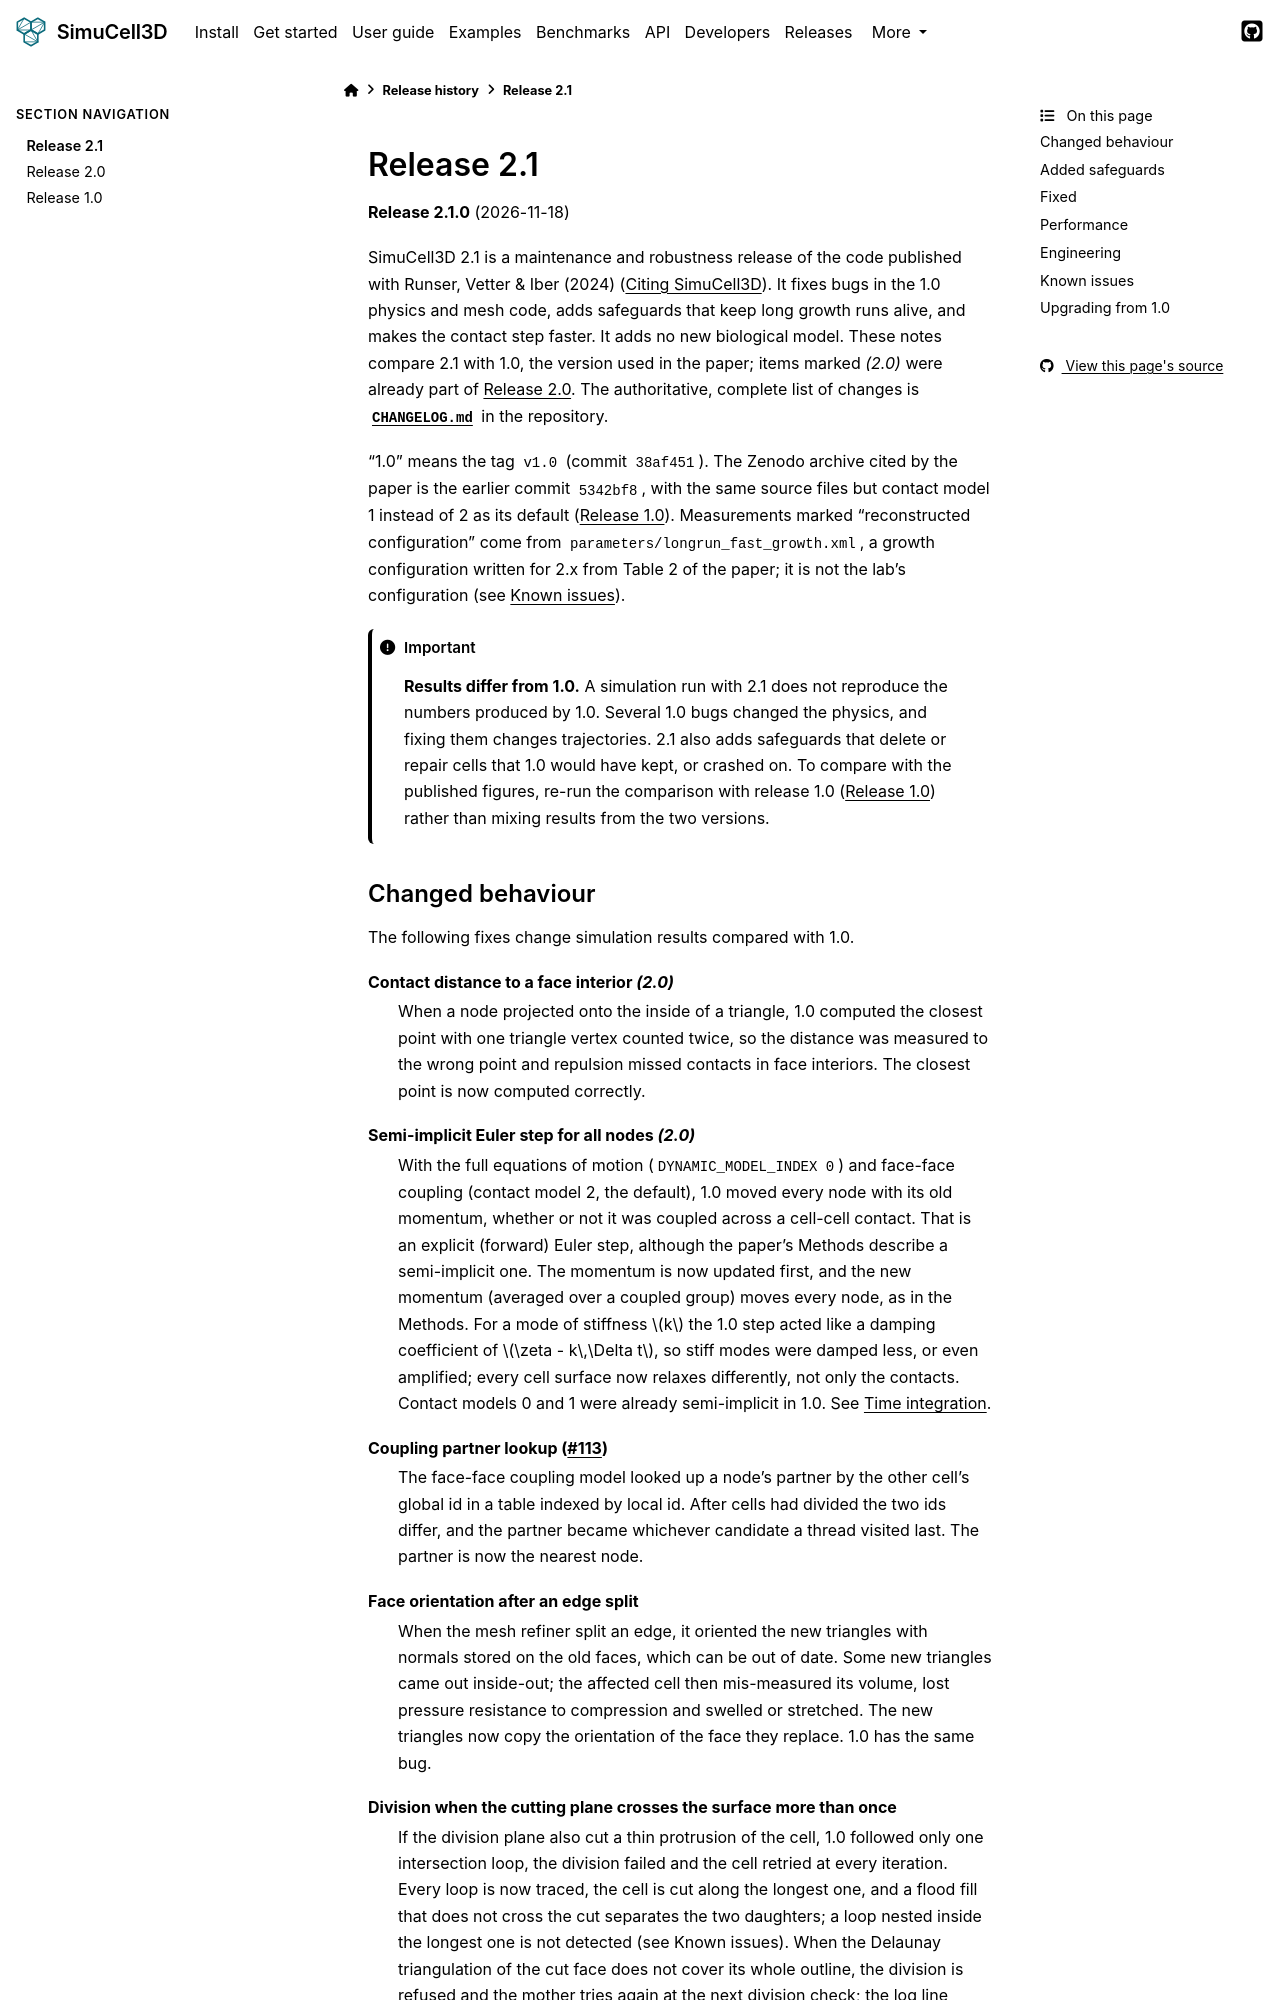

repository: nilesh-patil/simucell3d · page: 2.1/whats_new/v2.1.html · generator: sphinx

(whatsnew-v2-1)=
# Release 2.1

**Release 2.1.0** (2026-11-18)

SimuCell3D 2.1 is a maintenance and robustness release of the code published with
Runser, Vetter & Iber (2024) ({doc}`/citing`). It fixes bugs in the 1.0 physics and mesh code,
adds safeguards that keep long growth runs alive, and makes the contact step faster. It adds no
new biological model. These notes compare 2.1 with 1.0, the version used in the paper; items
marked *(2.0)* were already part of {doc}`v2.0`. The authoritative, complete list of changes is
[`CHANGELOG.md`](https://github.com/nilesh-patil/simucell3d/blob/main/CHANGELOG.md) in the
repository.

"1.0" means the tag `v1.0` (commit `38af451`). The Zenodo archive cited by the paper is the
earlier commit `5342bf8`, with the same source files but contact model 1 instead of 2 as its
default ({doc}`v1.0`). Measurements marked "reconstructed configuration" come from
`parameters/longrun_fast_growth.xml`, a growth configuration written for 2.x from Table 2 of the
paper; it is not the lab's configuration (see {ref}`whatsnew-v2-1-known-issues`).

:::{important}
**Results differ from 1.0.** A simulation run with 2.1 does not reproduce the numbers produced
by 1.0. Several 1.0 bugs changed the physics, and fixing them changes trajectories. 2.1 also
adds safeguards that delete or repair cells that 1.0 would have kept, or crashed on. To compare
with the published figures, re-run the comparison with release 1.0 ({doc}`v1.0`) rather than
mixing results from the two versions.
:::

## Changed behaviour

The following fixes change simulation results compared with 1.0.

Contact distance to a face interior *(2.0)*
: When a node projected onto the inside of a triangle, 1.0 computed the closest point with one
  triangle vertex counted twice, so the distance was measured to the wrong point and repulsion
  missed contacts in face interiors. The closest point is now computed correctly.

Semi-implicit Euler step for all nodes *(2.0)*
: With the full equations of motion (`DYNAMIC_MODEL_INDEX 0`) and face-face coupling (contact
  model 2, the default), 1.0 moved every node with its old momentum, whether or not it was
  coupled across a cell-cell contact. That is an explicit (forward) Euler step, although the
  paper's Methods describe a semi-implicit one. The momentum is now updated first, and the new
  momentum (averaged over a coupled group) moves every node, as in the Methods. For a mode of
  stiffness $k$ the 1.0 step acted like a damping coefficient of $\zeta - k\,\Delta t$, so stiff
  modes were damped less, or even amplified; every cell surface now relaxes differently, not only
  the contacts. Contact models 0 and 1 were already semi-implicit in 1.0. See
  {doc}`/user_guide/04_time_integration`.

Coupling partner lookup ([#113](https://github.com/nilesh-patil/simucell3d/issues/113))
: The face-face coupling model looked up a node's partner by the other cell's global id in a
  table indexed by local id. After cells had divided the two ids differ, and the partner became
  whichever candidate a thread visited last. The partner is now the nearest node.

Face orientation after an edge split
: When the mesh refiner split an edge, it oriented the new triangles with normals stored on the
  old faces, which can be out of date. Some new triangles came out inside-out; the affected cell
  then mis-measured its volume, lost pressure resistance to compression and swelled or
  stretched. The new triangles now copy the orientation of the face they replace. 1.0 has the
  same bug.

Division when the cutting plane crosses the surface more than once
: If the division plane also cut a thin protrusion of the cell, 1.0 followed only one
  intersection loop, the division failed and the cell retried at every iteration. Every loop is
  now traced, the cell is cut along the longest one, and a flood fill that does not cross the cut
  separates the two daughters; a loop nested inside the longest one is not detected (see Known
  issues). When the Delaunay triangulation of the cut face does not cover its
  whole outline, the division is refused and the mother tries again at the next division check;
  the log line names the cell. See {ref}`whatsnew-v2-1-known-issues`.

Bending force on sliver triangles
: The bending force contains $1/A$ and $\cot\theta$ terms and could become more than $10^6$
  times larger than normal on a nearly flat triangle. A hinge is now skipped when one of its two
  triangles has an area below $10^{-4}$ times the square of its longest edge, and
  $|\cot\theta|$ is capped at 1000. Well-shaped triangles give the same force as before.
